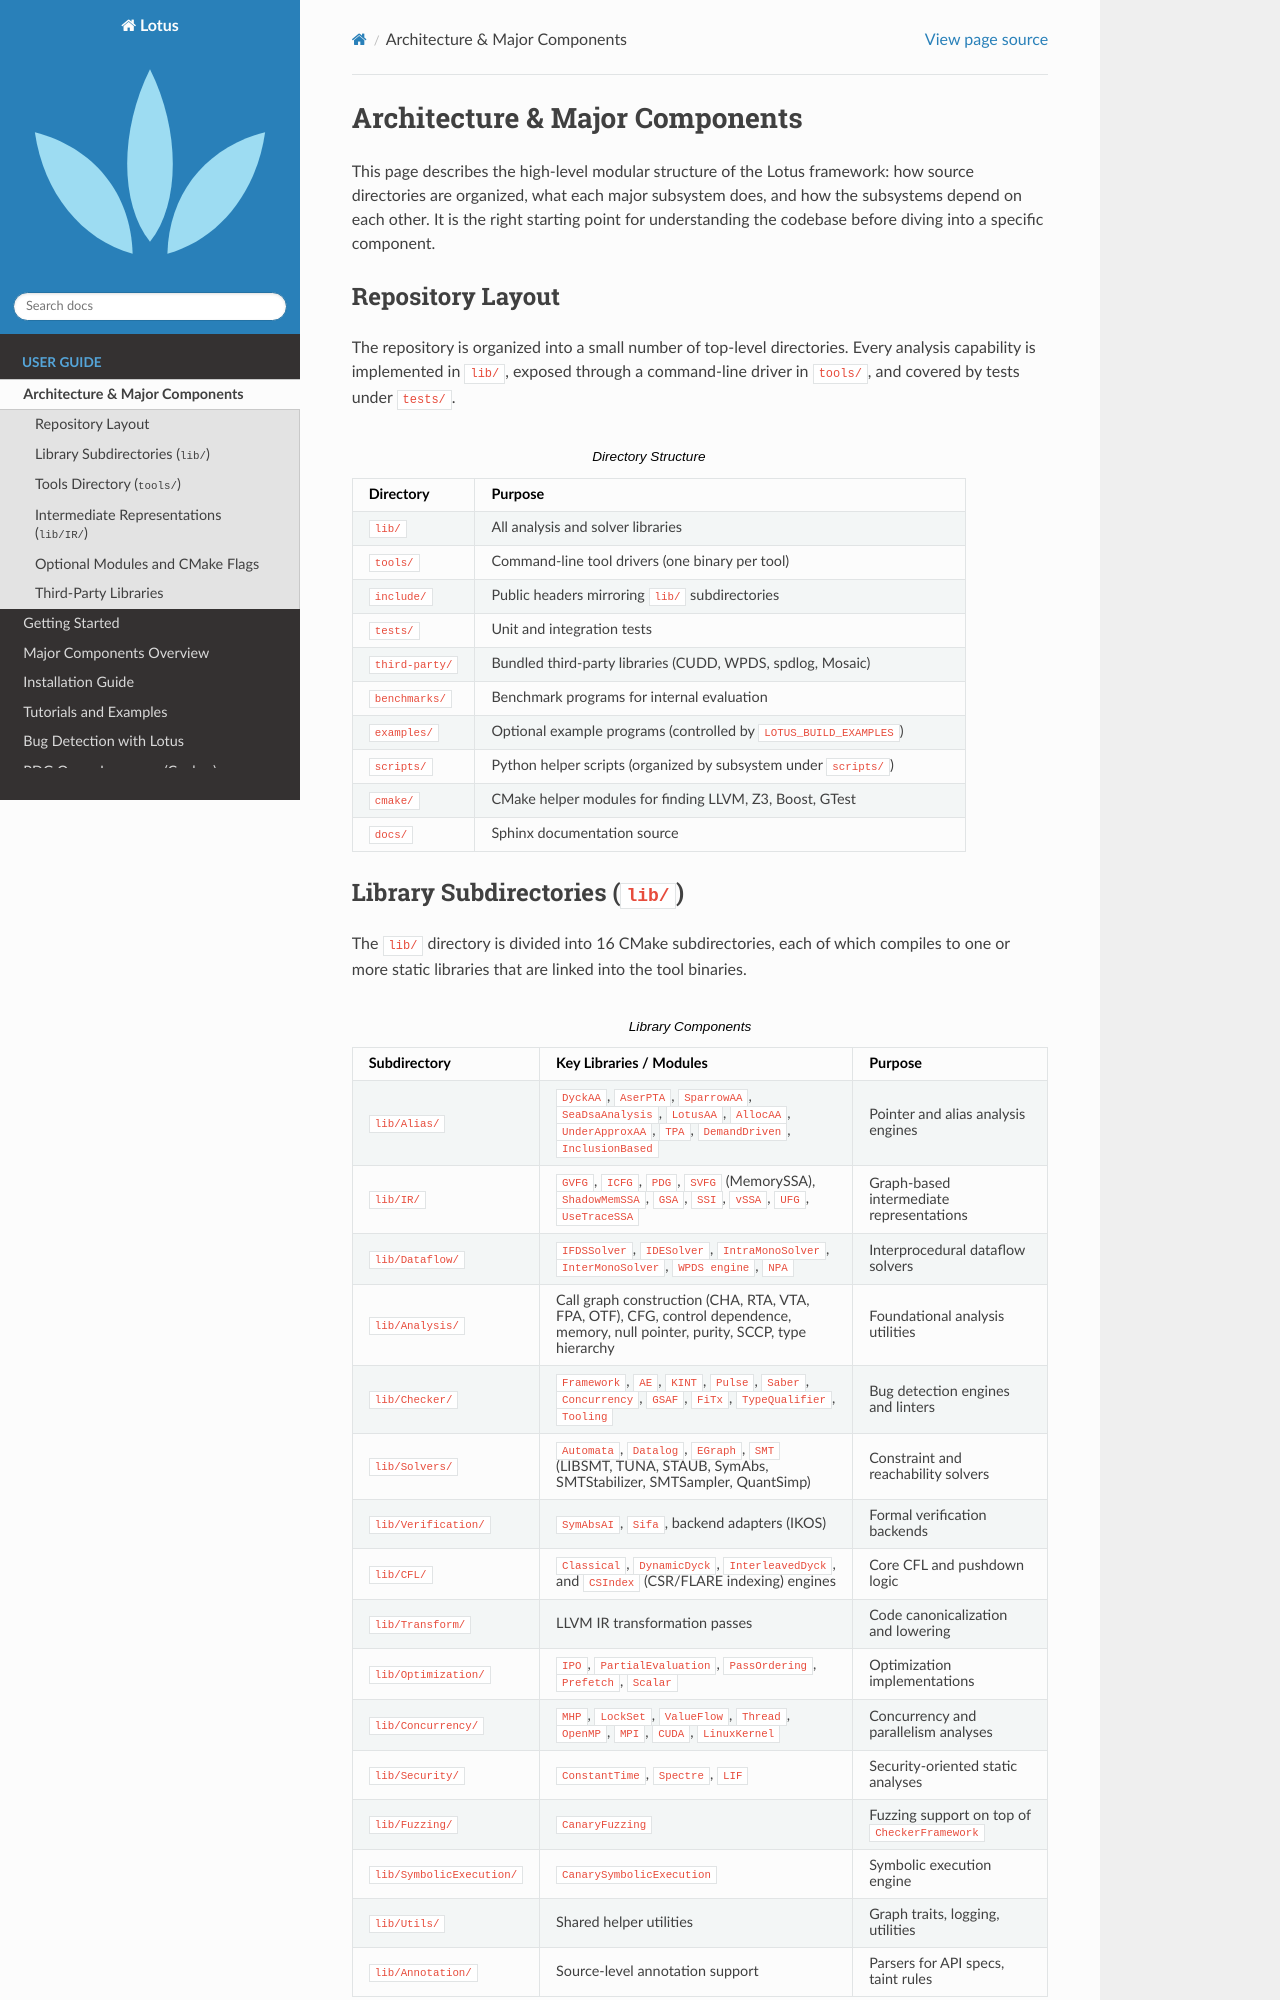

repository: ZJU-PL/lotus · page: user_guide/architecture.html · generator: sphinx

Architecture & Major Components
===============================

This page describes the high-level modular structure of the Lotus framework: how source directories are organized, what each major subsystem does, and how the subsystems depend on each other. It is the right starting point for understanding the codebase before diving into a specific component.

Repository Layout
-----------------

The repository is organized into a small number of top-level directories. Every analysis capability is implemented in ``lib/``, exposed through a command-line driver in ``tools/``, and covered by tests under ``tests/``.

.. list-table:: Directory Structure
   :widths: 20 80
   :header-rows: 1

   * - Directory
     - Purpose
   * - ``lib/``
     - All analysis and solver libraries
   * - ``tools/``
     - Command-line tool drivers (one binary per tool)
   * - ``include/``
     - Public headers mirroring ``lib/`` subdirectories
   * - ``tests/``
     - Unit and integration tests
   * - ``third-party/``
     - Bundled third-party libraries (CUDD, WPDS, spdlog, Mosaic)
   * - ``benchmarks/``
     - Benchmark programs for internal evaluation
   * - ``examples/``
     - Optional example programs (controlled by ``LOTUS_BUILD_EXAMPLES``)
   * - ``scripts/``
     - Python helper scripts (organized by subsystem under ``scripts/``)
   * - ``cmake/``
     - CMake helper modules for finding LLVM, Z3, Boost, GTest
   * - ``docs/``
     - Sphinx documentation source
